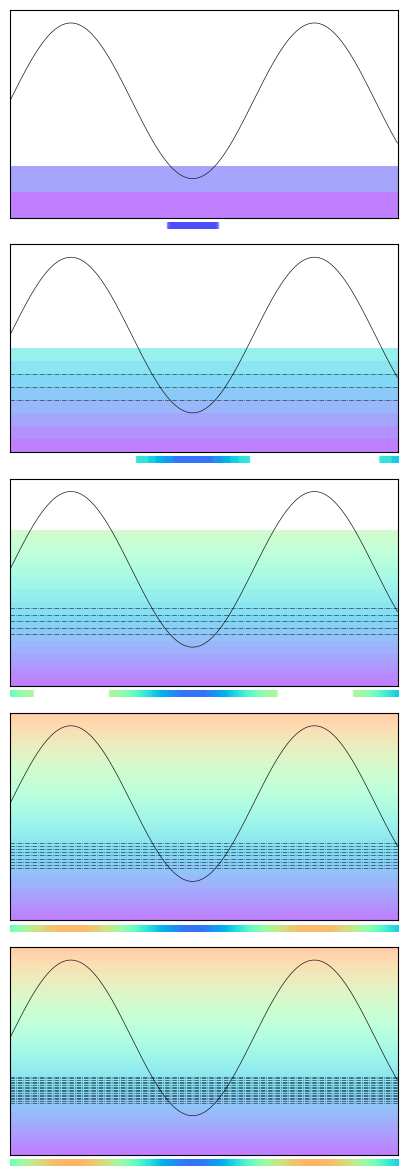
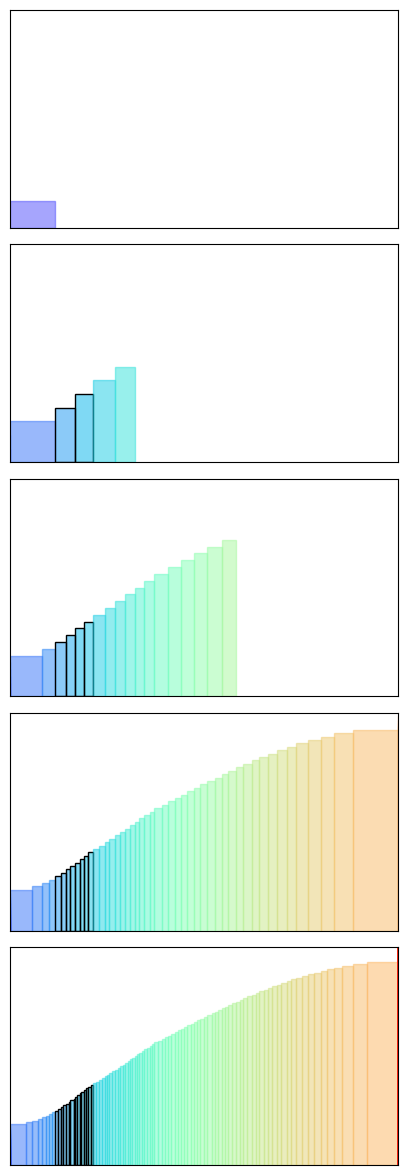

These figures' Python source, in order:
import matplotlib.pyplot as plt
import matplotlib.patches as patches
import numpy as np
import matplotlib.cm as cm
from scipy.interpolate import interp1d
from mpl_toolkits.axes_grid1.axes_divider import make_axes_locatable

# How many appoximations?
STEPS = 5

###

GRAN = 500
X_MIN = 0
X_MAX = 10
POINT_SIZE = (X_MAX-X_MIN)/GRAN

###

def colour(x=1.0):
    r = list(cm.rainbow(x/STEPS))
    r[3] = 0.5  # I think it looks better with a lower 'alpha'
    return tuple(r)

# We will be calculating 2^(-n) a lot to figure out the step size
# So this is a function to do that
def ss(x):
    return 2**(-x)

# Set up the graph and function.
# Our graph in this case is drawn by interpolation,
# but you can change the definition of f to any function
# which takes a float and returns another float.
xi = np.linspace(X_MIN, X_MAX, num=5, endpoint=True)
yi = [0, 1.75, 0.9, 2.5, 2.5]
f = interp1d(xi, yi, kind='cubic')
# The points we use to plot our graph
# and find the inverses of the levels; the level sets
def f2(x):
    return (np.sin(x) + 1.5) * 3/2
f = f2
xs = np.linspace(X_MIN, X_MAX, num=GRAN+1, endpoint=True)
ys = f2(xs)

# Set up the axes.
# For the first half
fa1 = plt.subplots(nrows=STEPS, dpi=300, figsize=(5, STEPS*3))
fig1, axes1 = fa1
# For the second half
fa2 = plt.subplots(nrows=STEPS, dpi=300, figsize=(5, STEPS*3))
fig2, axes2 = fa2

for fig in [fig1, fig2]:
    fig.subplots_adjust(wspace=0.075, hspace=0.075)

for fig, axes in [fa1, fa2]:
    for ax in axes:
        ax.set_xlim(X_MIN, X_MAX)
        ax.set_ylim(0, 4) # For this example specifically
        ax.tick_params(
           axis='both',
           which='both',
           bottom=False,
           top=False,
           left=False,
           labelleft=False,
           labelbottom=False)

###

# Calculate the level_sets.
# Code makes this easy, the difficulty is in how to organise the data
# The way I do it here is for every step in the the approximation, n,
# I have a dictionary with key vaule pairs 
#                           y_j : X_j = f^(-1)((y_j, y_j+step_size))
# And those dictionaries are kept in another dictionary called 
# all 'level_sets'. So all_level_sets[n][y_base] gives the level set
# for [y_base, y_base + step_size) for the step n
all_level_sets = {}
for j in range(1, 1+STEPS):
    step_size = ss(j)
    y_bases = np.arange(0, j, step_size)
    level_sets = {}
    for y_base in y_bases:
        X = [x for x in xs if \
             f(x) >= y_base and f(x) < y_base + step_size]
        level_sets[y_base] = X
    all_level_sets[j] = level_sets

# For the first figure, we want to visualise what's going on by colouring
# the different levels, and then underneath the graph the we show the level
# sets in matching colours. Unfortunately, since some many points overlap,
# this might not be obvious...
for step, ax in enumerate(axes1, 1):
    ax.plot(xs, ys, color='0.1', lw=0.5, linestyle='-')
    step_size = ss(step)
    y_bases = np.arange(X_MIN, step, step_size)
    for y_base in y_bases:
        ax.axhspan(y_base, y_base + step_size, # Colour the different levels 
            facecolor=colour(y_base), 
            edgecolor='none')
        if y_base >= 1 and y_base <= 1.5: # Highlight this section 
            ax.axhline(y_base, 
                       lw=0.5, 
                       color='k', 
                       alpha=0.7, 
                       linestyle='-.'
                      )
#            ax.axhspan(y_base, y_base + step_size,
#                       facecolor=colour(y_base), 
#                       edgecolor='none'
#                      )
            
    # Add a colour bar at the bottom, showing the different level
    # sets in different colours.
    # I wish I had a better way to do this...
    ax_divider = make_axes_locatable(ax)
    cax = ax_divider.append_axes("bottom", size="3%", pad="2%")
    cax.set_xlim(0,10)
    cax.set_ylim(0,0.1)
    cax.tick_params(
    axis='both',       
    which='both',      
    bottom=False,      
    top=False,         
    left=False,
    labelleft=False,
    labelbottom=False) 
    cax.axis('off')
    for y_base in np.arange(X_MIN, step, step_size):
        xmatch = all_level_sets[step][y_base]  
        cax.scatter(xmatch, [0.05]*len(xmatch), 
                    s=15, c=[colour(y_base)], marker='s')   

# For the second figure, we'd like to rearrange points in the domain, so
# that points in the same level set are next to each other.
# This can be done by just counting the number of points in a level set,
# then making a rectangle which has a width to this size.
for step, ax in enumerate(axes2, 1):
    step_size = ss(step)
    y_bases = np.arange(X_MIN, step, step_size)
    left_edge = 0
    for y_base in y_bases:
        no_of_xs = len(all_level_sets[step][y_base])
        measure = POINT_SIZE * no_of_xs
        # Draw boxes around the rectangles correspoding to the highlighted 
        # level sets.
        right_edge = measure
        rect = patches.Rectangle((left_edge, 0),
                                 measure,
                                 height=y_base,
                                 color=colour(y_base))
        if y_base >= 1 and y_base < 1.5:
            rect.set_edgecolor('k')
        ax.add_patch(rect)
        left_edge += measure
fig1.savefig('LebesgueExample1.png')
fig2.savefig('LebesgueExample2.png')
